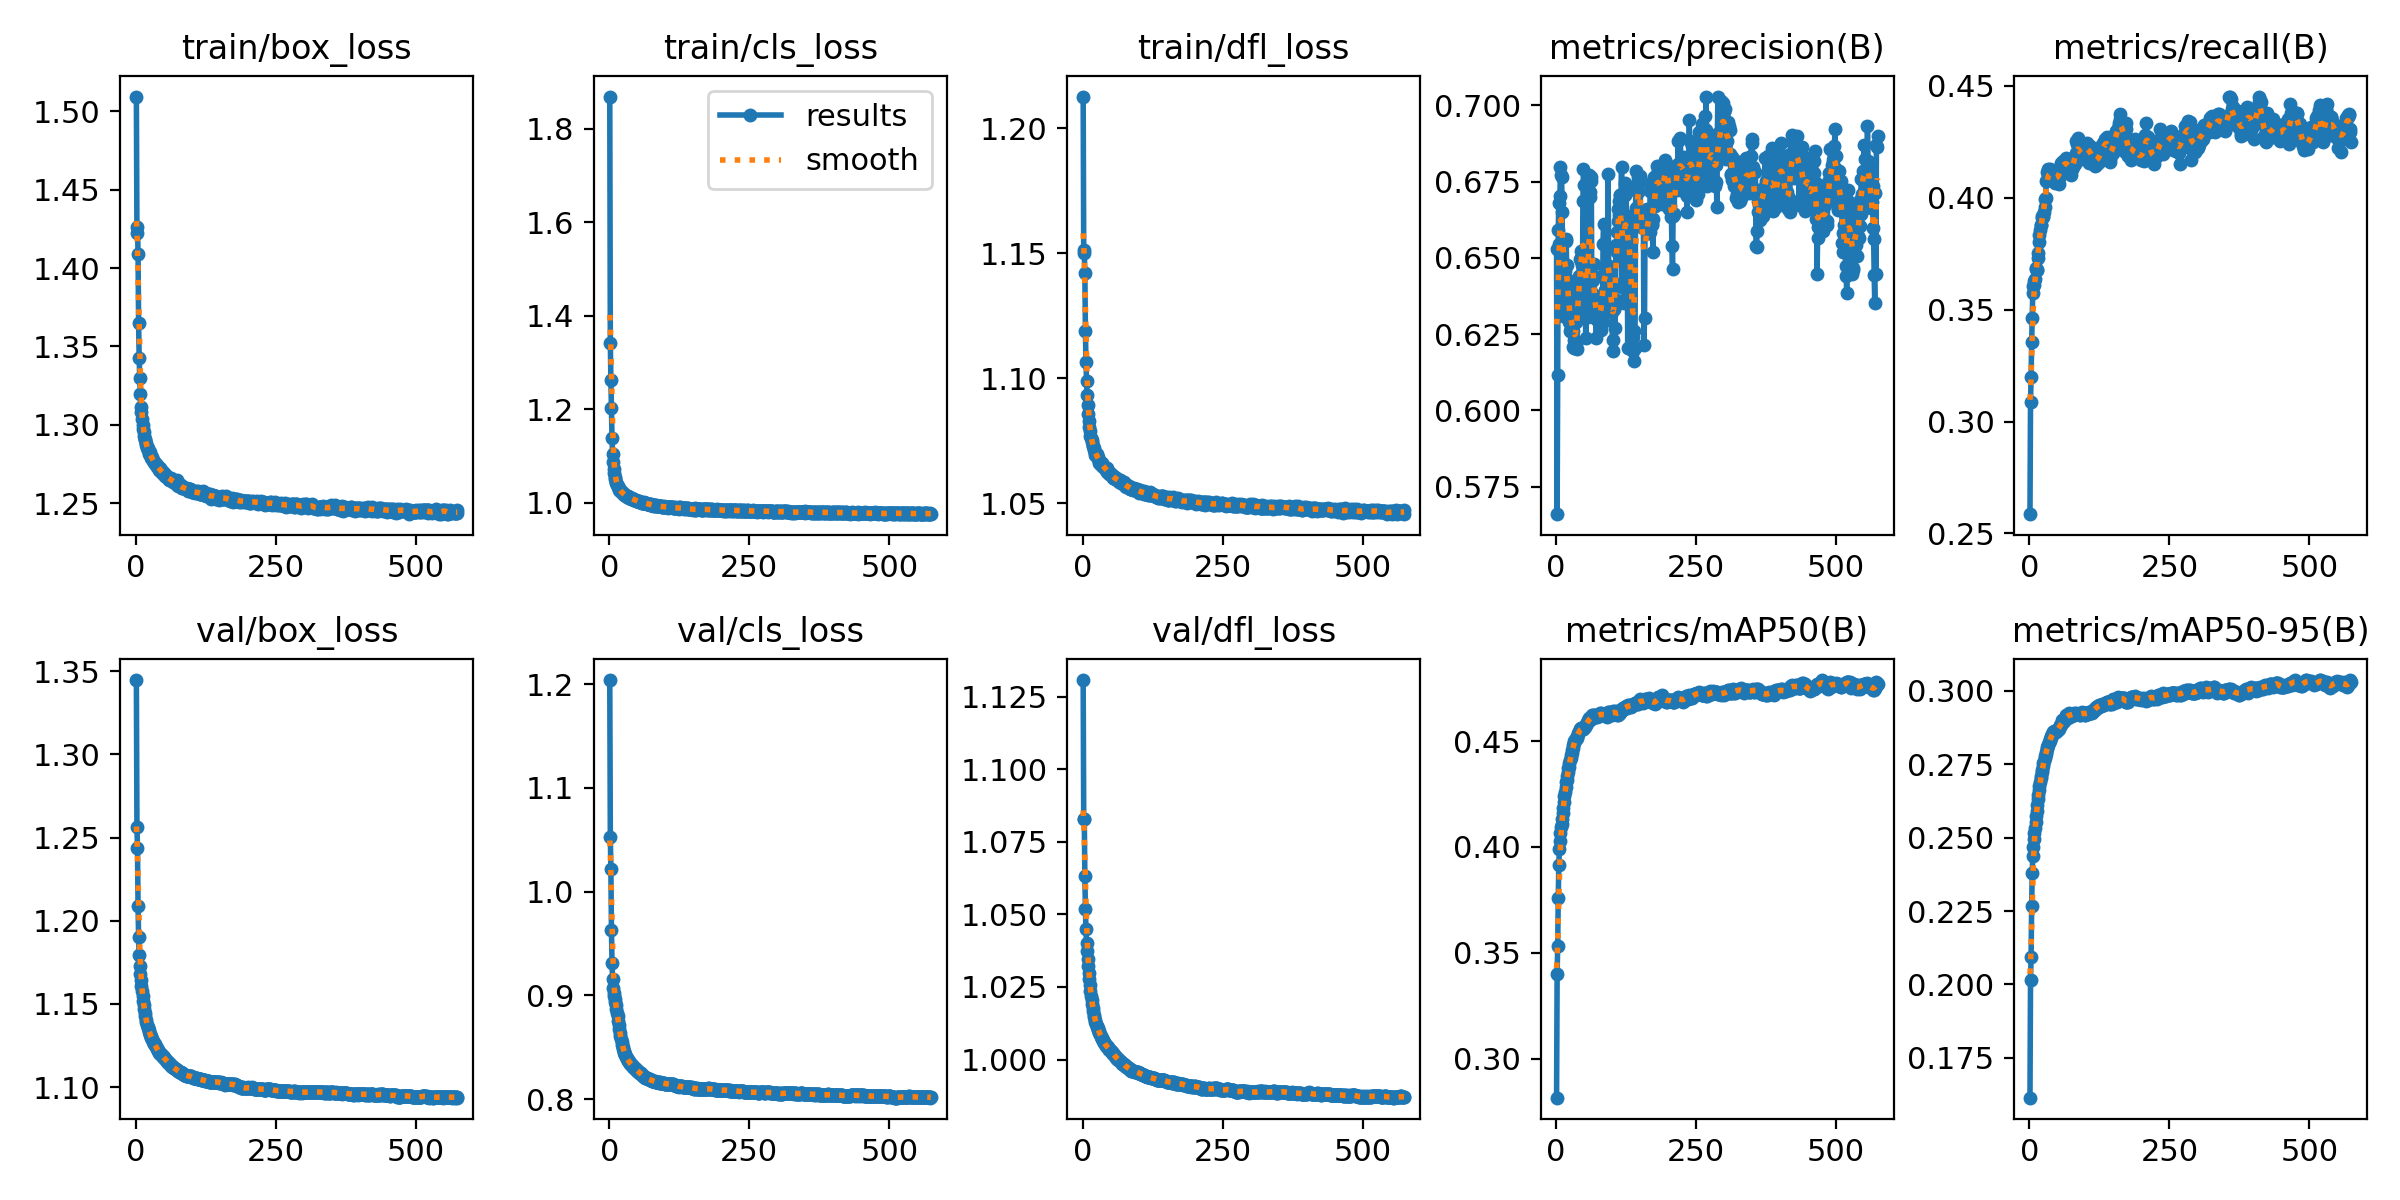

Source data for this figure (header and first rows):
epoch, train/box_loss, train/cls_loss, train/dfl_loss, metrics/precision(B), metrics/recall(B), metrics/mAP50(B), metrics/mAP50-95(B), val/box_loss, val/cls_loss, val/dfl_loss, lr/pg0, lr/pg1, lr/pg2
1, 1.51, 1.869, 1.213, 0.6529, 0.2586, 0.2817, 0.1614, 1.345, 1.204, 1.131, 0.003333, 0.003333, 0.003333
2, 1.422, 1.341, 1.151, 0.5659, 0.3087, 0.3402, 0.2014, 1.257, 1.053, 1.083, 0.006666, 0.006666, 0.006666
3, 1.427, 1.262, 1.15, 0.6116, 0.3199, 0.3532, 0.2093, 1.244, 1.022, 1.083, 0.009999, 0.009999, 0.009999
4, 1.409, 1.203, 1.142, 0.6591, 0.3355, 0.376, 0.2266, 1.209, 0.9631, 1.063, 0.009999, 0.009999, 0.009999
5, 1.365, 1.138, 1.119, 0.6681, 0.3461, 0.3914, 0.238, 1.19, 0.9314, 1.052, 0.009999, 0.009999, 0.009999
6, 1.343, 1.105, 1.107, 0.6545, 0.3575, 0.399, 0.2438, 1.179, 0.9157, 1.045, 0.009999, 0.009999, 0.009999
7, 1.33, 1.087, 1.099, 0.6702, 0.3606, 0.4029, 0.2468, 1.173, 0.9069, 1.04, 0.009999, 0.009999, 0.009999
8, 1.319, 1.073, 1.093, 0.6797, 0.3611, 0.4065, 0.2495, 1.168, 0.9023, 1.037, 0.009999, 0.009999, 0.009999
9, 1.311, 1.062, 1.089, 0.6773, 0.3626, 0.4092, 0.2516, 1.164, 0.899, 1.035, 0.009999, 0.009999, 0.009999
10, 1.308, 1.056, 1.086, 0.6766, 0.3639, 0.411, 0.2534, 1.161, 0.8964, 1.032, 0.009998, 0.009998, 0.009998
11, 1.304, 1.05, 1.083, 0.6652, 0.368, 0.4134, 0.2554, 1.157, 0.8936, 1.03, 0.009998, 0.009998, 0.009998
12, 1.3, 1.045, 1.081, 0.631, 0.3688, 0.416, 0.2572, 1.155, 0.8909, 1.028, 0.009998, 0.009998, 0.009998
13, 1.297, 1.042, 1.079, 0.6428, 0.3676, 0.4183, 0.2589, 1.152, 0.8871, 1.026, 0.009998, 0.009998, 0.009998
14, 1.295, 1.038, 1.077, 0.6476, 0.3678, 0.4213, 0.2612, 1.149, 0.8833, 1.024, 0.009998, 0.009998, 0.009998
15, 1.293, 1.035, 1.076, 0.6449, 0.3732, 0.4238, 0.2632, 1.147, 0.8799, 1.022, 0.009997, 0.009997, 0.009997
16, 1.291, 1.033, 1.075, 0.6458, 0.3752, 0.4258, 0.2645, 1.145, 0.8756, 1.02, 0.009997, 0.009997, 0.009997
17, 1.29, 1.032, 1.075, 0.6563, 0.3801, 0.4282, 0.2662, 1.143, 0.8715, 1.019, 0.009997, 0.009997, 0.009997
18, 1.287, 1.027, 1.073, 0.6556, 0.3832, 0.4306, 0.2677, 1.141, 0.8676, 1.018, 0.009997, 0.009997, 0.009997
19, 1.288, 1.027, 1.073, 0.6476, 0.3858, 0.4317, 0.269, 1.139, 0.864, 1.017, 0.009997, 0.009997, 0.009997
20, 1.285, 1.025, 1.072, 0.6404, 0.388, 0.4335, 0.2702, 1.137, 0.8607, 1.016, 0.009996, 0.009996, 0.009996
21, 1.285, 1.024, 1.071, 0.6427, 0.3881, 0.4352, 0.2711, 1.136, 0.8577, 1.015, 0.009996, 0.009996, 0.009996
22, 1.284, 1.022, 1.07, 0.6386, 0.3908, 0.4371, 0.2725, 1.135, 0.855, 1.014, 0.009996, 0.009996, 0.009996
23, 1.283, 1.021, 1.069, 0.6305, 0.3917, 0.4379, 0.2731, 1.134, 0.8525, 1.013, 0.009996, 0.009996, 0.009996
24, 1.281, 1.02, 1.069, 0.629, 0.3914, 0.4395, 0.2742, 1.133, 0.85, 1.012, 0.009996, 0.009996, 0.009996
25, 1.282, 1.02, 1.069, 0.626, 0.392, 0.4412, 0.2753, 1.132, 0.848, 1.012, 0.009995, 0.009995, 0.009995
26, 1.281, 1.018, 1.069, 0.6271, 0.3938, 0.4421, 0.2763, 1.131, 0.8462, 1.011, 0.009995, 0.009995, 0.009995
27, 1.28, 1.017, 1.069, 0.626, 0.3993, 0.4433, 0.2772, 1.131, 0.8446, 1.011, 0.009995, 0.009995, 0.009995
28, 1.279, 1.016, 1.068, 0.6368, 0.3957, 0.4442, 0.2779, 1.13, 0.8432, 1.01, 0.009995, 0.009995, 0.009995
29, 1.279, 1.015, 1.067, 0.6371, 0.3998, 0.4456, 0.2786, 1.129, 0.8419, 1.01, 0.009995, 0.009995, 0.009995
30, 1.277, 1.014, 1.066, 0.626, 0.4074, 0.4465, 0.2792, 1.128, 0.8408, 1.009, 0.009994, 0.009994, 0.009994
31, 1.278, 1.014, 1.067, 0.6208, 0.4081, 0.4483, 0.2802, 1.127, 0.8397, 1.009, 0.009994, 0.009994, 0.009994
32, 1.276, 1.012, 1.065, 0.6204, 0.4113, 0.4492, 0.2809, 1.127, 0.8387, 1.008, 0.009994, 0.009994, 0.009994
33, 1.276, 1.013, 1.066, 0.623, 0.4127, 0.45, 0.2814, 1.126, 0.8377, 1.008, 0.009994, 0.009994, 0.009994
34, 1.276, 1.014, 1.066, 0.6209, 0.4105, 0.4505, 0.2817, 1.126, 0.8369, 1.007, 0.009994, 0.009994, 0.009994
35, 1.275, 1.012, 1.066, 0.6291, 0.4095, 0.4511, 0.2827, 1.125, 0.8365, 1.007, 0.009994, 0.009994, 0.009994
36, 1.275, 1.01, 1.065, 0.6218, 0.4121, 0.4512, 0.283, 1.124, 0.8355, 1.007, 0.009993, 0.009993, 0.009993
37, 1.273, 1.009, 1.065, 0.6202, 0.4127, 0.4516, 0.2835, 1.124, 0.8347, 1.006, 0.009993, 0.009993, 0.009993
38, 1.274, 1.009, 1.064, 0.6301, 0.4093, 0.4518, 0.2838, 1.123, 0.8339, 1.006, 0.009993, 0.009993, 0.009993
39, 1.273, 1.008, 1.064, 0.6306, 0.4109, 0.4532, 0.2846, 1.122, 0.8333, 1.006, 0.009993, 0.009993, 0.009993
40, 1.273, 1.009, 1.065, 0.6407, 0.4112, 0.4537, 0.2849, 1.121, 0.8326, 1.005, 0.009992, 0.009992, 0.009992
41, 1.273, 1.008, 1.063, 0.644, 0.4083, 0.4544, 0.2852, 1.121, 0.8321, 1.005, 0.009992, 0.009992, 0.009992
42, 1.271, 1.008, 1.063, 0.6495, 0.4083, 0.4556, 0.2859, 1.12, 0.8314, 1.005, 0.009992, 0.009992, 0.009992
43, 1.273, 1.008, 1.064, 0.6411, 0.4099, 0.4556, 0.286, 1.12, 0.8309, 1.004, 0.009992, 0.009992, 0.009992
44, 1.271, 1.005, 1.062, 0.6491, 0.4079, 0.456, 0.2864, 1.12, 0.8303, 1.004, 0.009992, 0.009992, 0.009992
45, 1.27, 1.006, 1.063, 0.6522, 0.4068, 0.4559, 0.2862, 1.12, 0.8299, 1.004, 0.009992, 0.009992, 0.009992
46, 1.269, 1.005, 1.062, 0.6477, 0.4076, 0.4559, 0.2863, 1.119, 0.8295, 1.004, 0.009991, 0.009991, 0.009991
47, 1.271, 1.006, 1.062, 0.6327, 0.4112, 0.4563, 0.2864, 1.119, 0.8289, 1.004, 0.009991, 0.009991, 0.009991
48, 1.269, 1.002, 1.062, 0.6685, 0.4106, 0.4555, 0.2861, 1.119, 0.8282, 1.003, 0.009991, 0.009991, 0.009991
49, 1.27, 1.004, 1.062, 0.6792, 0.4078, 0.4556, 0.2866, 1.118, 0.8274, 1.003, 0.009991, 0.009991, 0.009991
50, 1.269, 1.004, 1.062, 0.674, 0.4106, 0.456, 0.2868, 1.118, 0.8272, 1.003, 0.00999, 0.00999, 0.00999
51, 1.268, 1.003, 1.062, 0.6455, 0.4069, 0.4565, 0.2867, 1.117, 0.8269, 1.003, 0.00999, 0.00999, 0.00999
52, 1.269, 1.003, 1.061, 0.6459, 0.4062, 0.457, 0.287, 1.117, 0.8266, 1.003, 0.00999, 0.00999, 0.00999
53, 1.267, 1.003, 1.061, 0.6236, 0.4129, 0.4577, 0.2875, 1.117, 0.8261, 1.002, 0.00999, 0.00999, 0.00999
54, 1.267, 1.002, 1.061, 0.6373, 0.4097, 0.458, 0.288, 1.116, 0.8255, 1.002, 0.00999, 0.00999, 0.00999
55, 1.267, 1.002, 1.06, 0.6361, 0.4136, 0.4587, 0.2884, 1.116, 0.8249, 1.002, 0.00999, 0.00999, 0.00999
56, 1.266, 1.002, 1.06, 0.6333, 0.4134, 0.4587, 0.2883, 1.115, 0.8246, 1.002, 0.009989, 0.009989, 0.009989
57, 1.266, 1.001, 1.06, 0.6306, 0.4153, 0.4593, 0.2888, 1.115, 0.8241, 1.001, 0.009989, 0.009989, 0.009989
58, 1.267, 1, 1.06, 0.6413, 0.4125, 0.46, 0.2891, 1.115, 0.8236, 1.001, 0.009989, 0.009989, 0.009989
59, 1.266, 0.9998, 1.06, 0.6773, 0.4137, 0.4607, 0.29, 1.114, 0.8229, 1.001, 0.009989, 0.009989, 0.009989
60, 1.265, 0.9996, 1.06, 0.6716, 0.4166, 0.46, 0.2894, 1.114, 0.8225, 1.001, 0.009989, 0.009989, 0.009989
... 514 more rows
